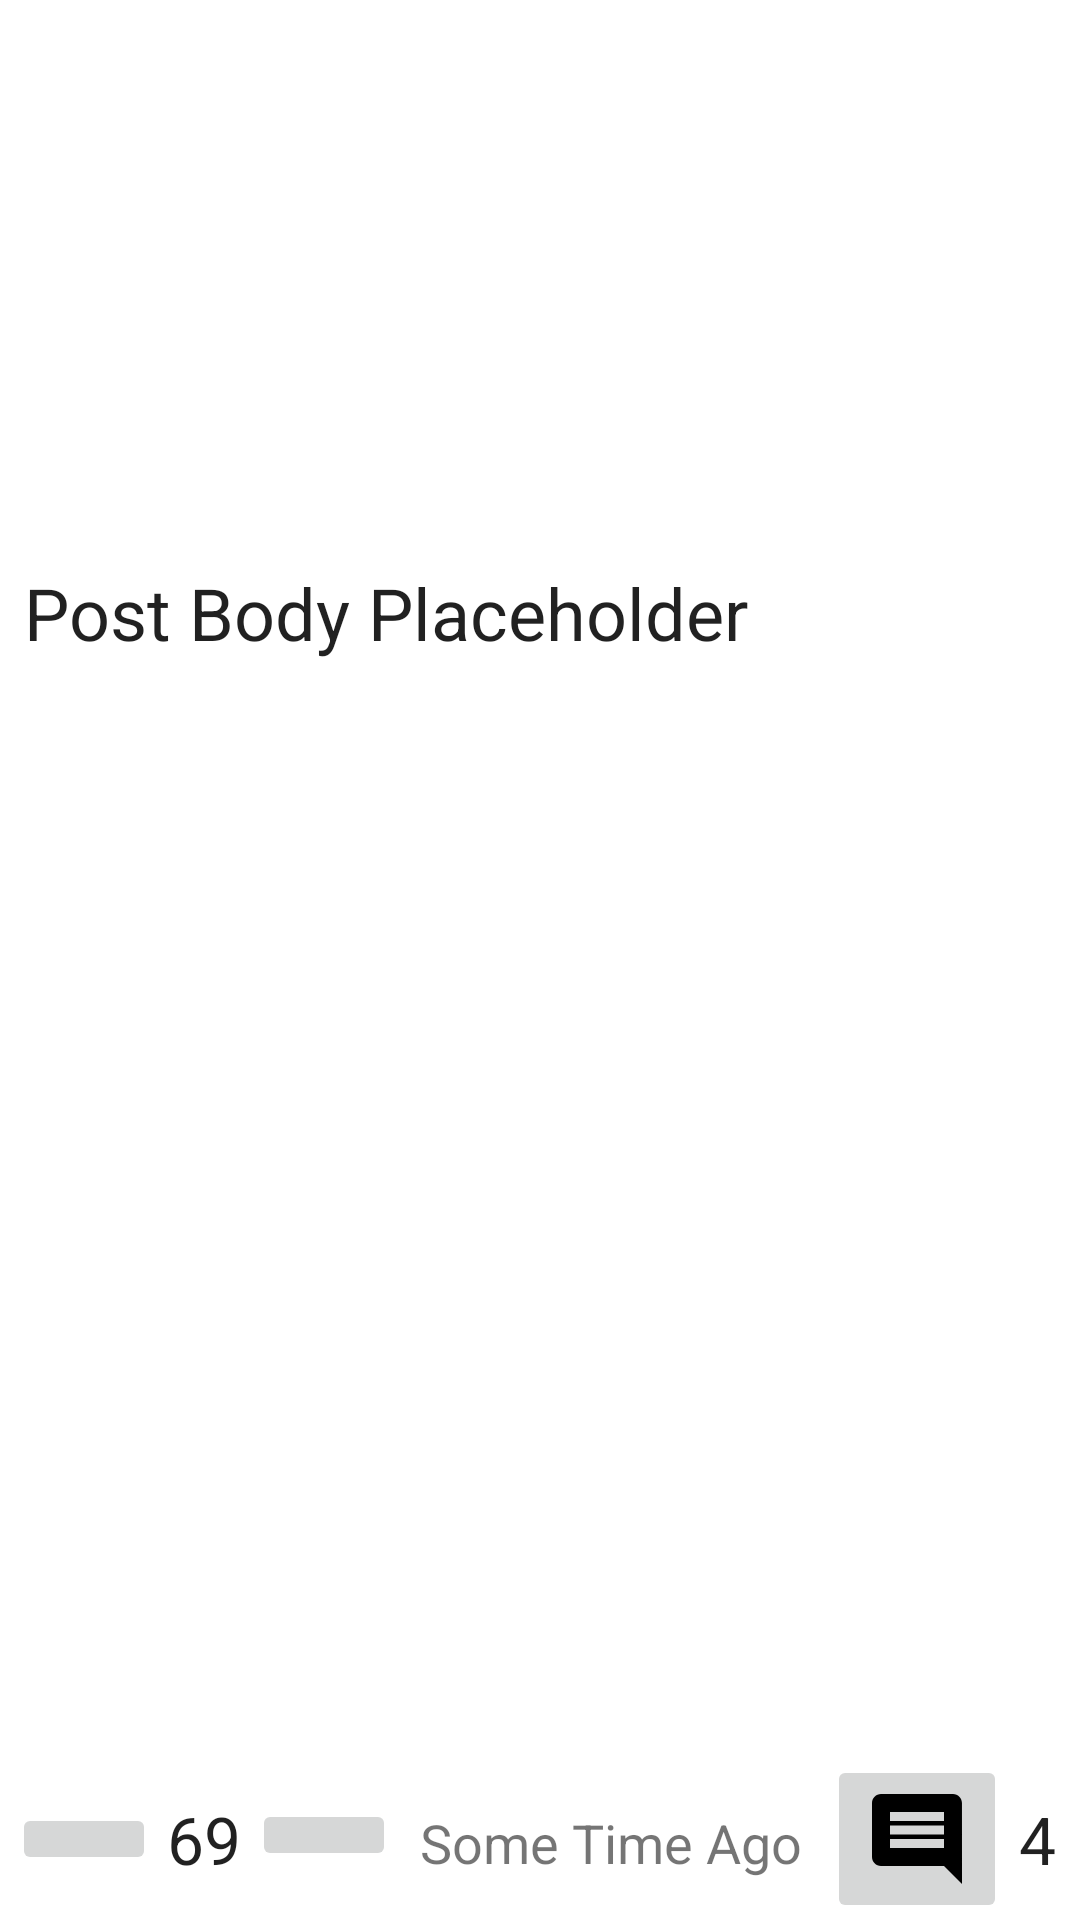

Produce the Android XML layout that renders to this screen, including the resource entries it uses.
<!-- AndroidManifest.xml: application theme Theme.PinkTheme -->
<!-- res/layout/single_post.xml -->
<?xml version="1.0" encoding="utf-8"?>
<androidx.constraintlayout.widget.ConstraintLayout xmlns:android="http://schemas.android.com/apk/res/android"
    xmlns:app="http://schemas.android.com/apk/res-auto"
    xmlns:tools="http://schemas.android.com/tools"
    android:id="@+id/constraint_layout"
    android:layout_width="match_parent"
    android:layout_height="wrap_content"
    android:layout_marginHorizontal="5sp"
    android:layout_marginVertical="5sp"
    android:background="@drawable/rounded_rectangle"
    android:clipToOutline="true">

    <View
        android:id="@+id/background"
        android:layout_width="0dp"
        android:layout_height="0dp"
        android:background="?android:attr/colorBackground"
        app:layout_constraintBottom_toBottomOf="@+id/constraint_layout"
        app:layout_constraintEnd_toEndOf="@+id/constraint_layout"
        app:layout_constraintStart_toStartOf="@+id/constraint_layout"
        app:layout_constraintTop_toTopOf="@+id/constraint_layout" />

    <TextView
        android:id="@+id/post_body"
        android:layout_width="0dp"
        android:layout_height="wrap_content"
        android:layout_margin="8sp"
        android:layout_marginStart="8dp"
        android:text="Post Body Placeholder"
        android:textColor="?android:attr/textColorPrimary"
        android:textSize="24sp"
        app:layout_constraintBottom_toTopOf="@+id/image_cardview"
        app:layout_constraintEnd_toEndOf="parent"
        app:layout_constraintStart_toStartOf="parent"
        app:layout_constraintTop_toTopOf="parent" />

    <TextView
        android:id="@+id/post_info"
        android:layout_width="0dp"
        android:layout_height="wrap_content"
        android:layout_marginStart="8dp"
        android:text="Some Time Ago"
        android:textSize="18sp"
        app:layout_constraintBottom_toBottomOf="parent"
        app:layout_constraintStart_toEndOf="@+id/downvote_button"
        app:layout_constraintTop_toTopOf="@+id/post_button_guideline" />

    <ImageButton
        android:id="@+id/upvote_button"
        android:layout_width="0dp"
        android:layout_height="wrap_content"
        android:layout_marginStart="4dp"
        android:layout_marginBottom="2dp"
        android:contentDescription="@string/upvote_button_alt_text"
        android:minWidth="48dp"
        android:paddingHorizontal="8sp"
        android:paddingVertical="12sp"
        android:src="@drawable/upvote_arrow"
        app:layout_constraintBottom_toBottomOf="parent"
        app:layout_constraintStart_toStartOf="parent"
        app:layout_constraintTop_toTopOf="@+id/post_button_guideline" />


    <ImageButton
        android:id="@+id/downvote_button"
        android:layout_width="wrap_content"
        android:layout_height="wrap_content"
        android:layout_marginBottom="2dp"
        android:contentDescription="@string/downvote_button_alt_text"
        android:minWidth="48dp"
        android:paddingHorizontal="4sp"
        android:paddingVertical="12sp"
        android:src="@drawable/downvote_arrow"
        app:layout_constraintBottom_toBottomOf="parent"
        app:layout_constraintStart_toEndOf="@+id/vote_counter"
        app:layout_constraintTop_toTopOf="@+id/post_button_guideline"
        app:layout_constraintVertical_bias="0.45" />


    <androidx.cardview.widget.CardView
        android:id="@+id/image_cardview"
        android:layout_width="wrap_content"
        android:layout_height="wrap_content"
        android:layout_marginStart="12dp"
        android:layout_marginEnd="12dp"
        app:layout_constrainedWidth="true"
        app:layout_constrainedHeight="true"
        app:cardCornerRadius="12dp"
        app:layout_constraintBottom_toTopOf="@+id/post_button_guideline"
        app:layout_constraintEnd_toEndOf="parent"
        app:layout_constraintStart_toStartOf="parent"
        app:layout_constraintTop_toBottomOf="@+id/post_body">

        <ImageView
            android:id="@+id/post_image"
            android:layout_width="wrap_content"
            android:layout_height="wrap_content"
            android:visibility="visible"
            tools:srcCompat="@tools:sample/avatars"/>

    </androidx.cardview.widget.CardView>


    <TextView
        android:id="@+id/vote_counter"
        android:layout_width="0dp"
        android:layout_height="wrap_content"
        android:layout_marginBottom="2dp"
        android:gravity="center"
        android:minWidth="32dp"
        android:text="69"
        android:textColor="?android:attr/textColorPrimary"
        android:textSize="22sp"
        app:layout_constraintBottom_toBottomOf="parent"
        app:layout_constraintStart_toEndOf="@+id/upvote_button"
        app:layout_constraintTop_toTopOf="@+id/post_button_guideline" />

    <ImageButton
        android:id="@+id/comment_button"
        android:layout_width="wrap_content"
        android:layout_height="wrap_content"
        android:layout_marginEnd="4dp"
        android:layout_marginBottom="2dp"
        android:contentDescription="@string/comment_button_alt_text"
        android:minHeight="48dp"
        android:src="@drawable/comments_icon"
        app:layout_constraintBottom_toBottomOf="parent"
        app:layout_constraintEnd_toStartOf="@+id/comment_counter"
        app:layout_constraintTop_toTopOf="@+id/post_button_guideline" />

    <androidx.constraintlayout.widget.Guideline
        android:id="@+id/post_button_guideline"
        android:layout_width="wrap_content"
        android:layout_height="wrap_content"
        android:orientation="horizontal"
        app:layout_constraintGuide_end="52dp" />

    

    <TextView
        android:id="@+id/comment_counter"
        android:layout_width="wrap_content"
        android:layout_height="wrap_content"
        android:layout_marginEnd="8dp"
        android:layout_marginBottom="2dp"
        android:gravity="center"
        android:text="4"
        android:textColor="?android:attr/textColorPrimary"
        android:textSize="22sp"
        app:layout_constraintBottom_toBottomOf="parent"
        app:layout_constraintEnd_toEndOf="parent"
        app:layout_constraintTop_toTopOf="@+id/post_button_guideline" />


</androidx.constraintlayout.widget.ConstraintLayout>
<!-- resources referenced by this layout -->
<resources>
  <!-- drawable comments_icon (drawable) -->
  <vector android:autoMirrored="true" android:height="36dp"
      android:tint="#000000" android:viewportHeight="24"
      android:viewportWidth="24" android:width="36dp" xmlns:android="http://schemas.android.com/apk/res/android">
      <path android:fillColor="@android:color/white" android:pathData="M21.99,4c0,-1.1 -0.89,-2 -1.99,-2L4,2c-1.1,0 -2,0.9 -2,2v12c0,1.1 0.9,2 2,2h14l4,4 -0.01,-18zM18,14L6,14v-2h12v2zM18,11L6,11L6,9h12v2zM18,8L6,8L6,6h12v2z"/>
  </vector>
  <!-- drawable rounded_rectangle (drawable) -->
  <shape xmlns:android="http://schemas.android.com/apk/res/android"
      android:shape="rectangle">
      <corners android:radius="12dp" />
      <solid android:color="#FFFFFF" />
  </shape>
  <string name="comment_button_alt_text">Comment</string>
  <string name="dm_button_alt_text">Direct Message</string>
  <string name="downvote_button_alt_text">Downvote</string>
  <string name="upvote_button_alt_text">Upvote</string>
  <style name="Theme.PinkTheme" parent="Theme.MaterialComponents.DayNight.NoActionBar">
          
          <item name="colorPrimary">@color/sidechat_pink</item>
          <item name="colorPrimaryVariant">@color/sidechat_pink</item>
          <item name="colorOnPrimary">@color/white</item>
          
          <item name="colorSecondary">@color/black</item>
          <item name="colorSecondaryVariant">@color/black</item>
          <item name="colorOnSecondary">@color/white</item>
          
          <item name="android:statusBarColor">?attr/colorPrimary</item>
          
      </style>
  <color name="sidechat_pink">#FD77FF</color>
  <color name="white">#FFFFFFFF</color>
  <color name="black">#FF000000</color>
</resources>
